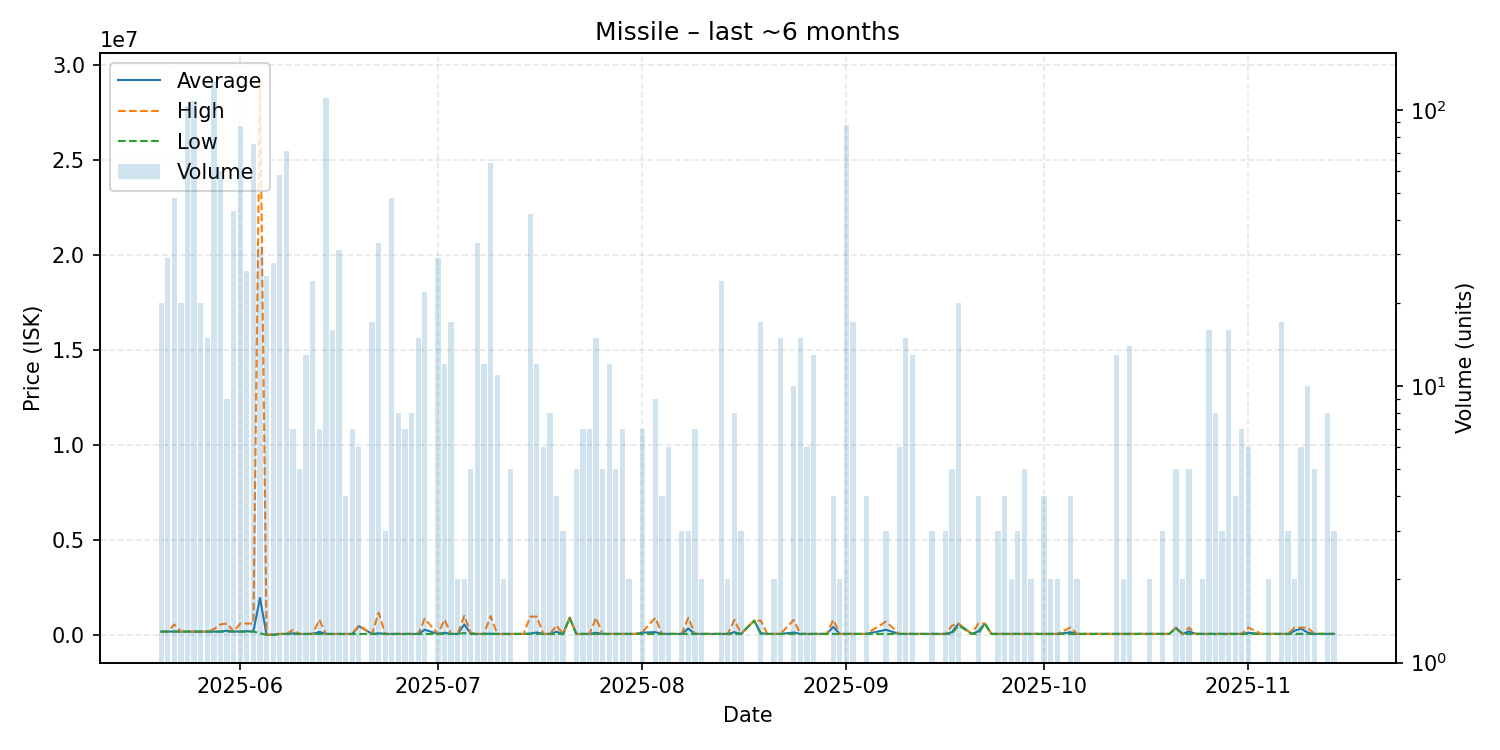

Values plotted in this chart, from the file beside it:
date, average, highest, lowest, order_count, volume
2025-05-20, 171800, 171800, 171800, 5, 20
2025-05-21, 171800, 171800, 171800, 5, 29
2025-05-22, 179677, 549900, 171800, 9, 48
2025-05-23, 171800, 171800, 171800, 4, 20
2025-05-24, 171800, 171800, 171800, 9, 103
2025-05-25, 171700, 171700, 171700, 8, 108
2025-05-26, 171840, 171900, 171800, 4, 20
2025-05-27, 171900, 171900, 171900, 3, 15
2025-05-28, 172000, 300000, 172000, 10, 126
2025-05-29, 178270, 550000, 172000, 8, 60
2025-05-30, 219444, 599000, 172000, 4, 9
2025-05-31, 172000, 172000, 172000, 7, 43
2025-06-01, 181830, 599500, 172000, 10, 87
2025-06-02, 188462, 600000, 172000, 5, 26
2025-06-03, 189079, 600000, 172000, 9, 75
2025-06-04, 1944931, 29180000, 86450, 6, 32
2025-06-05, 1169, 1235, 1000, 3, 25
2025-06-06, 8000, 50000, 1000, 5, 28
2025-06-07, 51000, 51000, 51000, 3, 58
2025-06-08, 51001, 51010, 51000, 9, 71
2025-06-09, 80871, 260100, 51000, 2, 7
2025-06-10, 51000, 51000, 51000, 2, 5
2025-06-11, 51000, 51000, 51000, 3, 13
2025-06-12, 51000, 51000, 51000, 2, 24
2025-06-13, 158000, 800000, 51000, 4, 7
2025-06-14, 51010, 51010, 51010, 9, 110
2025-06-15, 51010, 51010, 51010, 4, 16
2025-06-16, 51010, 51010, 51010, 1, 31
2025-06-17, 51020, 51020, 51020, 3, 4
2025-06-18, 51020, 51020, 51020, 3, 7
2025-06-19, 458470, 500000, 51020, 3, 6
2025-06-21, 51040, 51040, 51040, 2, 17
2025-06-22, 84948, 1170000, 51040, 8, 33
2025-06-23, 51040, 51040, 51040, 2, 3
2025-06-24, 51040, 51040, 51040, 5, 48
2025-06-25, 51040, 51040, 51040, 3, 8
2025-06-26, 51040, 51040, 51040, 2, 7
2025-06-27, 51040, 51040, 51040, 3, 8
2025-06-28, 51040, 51040, 51040, 4, 15
2025-06-29, 273487, 850000, 51045, 8, 22
2025-07-01, 51040, 51040, 51040, 3, 29
2025-07-02, 113465, 800000, 51060, 6, 12
2025-07-03, 51060, 51060, 51060, 5, 17
2025-07-04, 51060, 51060, 51060, 1, 2
2025-07-05, 550050, 1000000, 100100, 2, 2
2025-07-06, 60848, 100000, 51060, 2, 5
2025-07-07, 51063, 51070, 51060, 3, 33
2025-07-08, 51070, 51070, 51070, 2, 12
2025-07-09, 65788, 990500, 51110, 3, 64
2025-07-10, 51110, 51110, 51110, 3, 11
2025-07-11, 51120, 51120, 51120, 2, 2
2025-07-12, 51120, 51120, 51120, 2, 5
2025-07-13, 51120, 51120, 51120, 1, 1
2025-07-14, 51140, 51140, 51140, 1, 1
2025-07-15, 72884, 963200, 51170, 3, 42
2025-07-16, 127182, 963200, 51180, 3, 12
2025-07-17, 51730, 52000, 51190, 2, 6
2025-07-18, 52000, 52000, 52000, 1, 8
2025-07-19, 164045, 500000, 52060, 3, 4
2025-07-20, 52117, 52120, 52110, 2, 3
... 102 more rows
